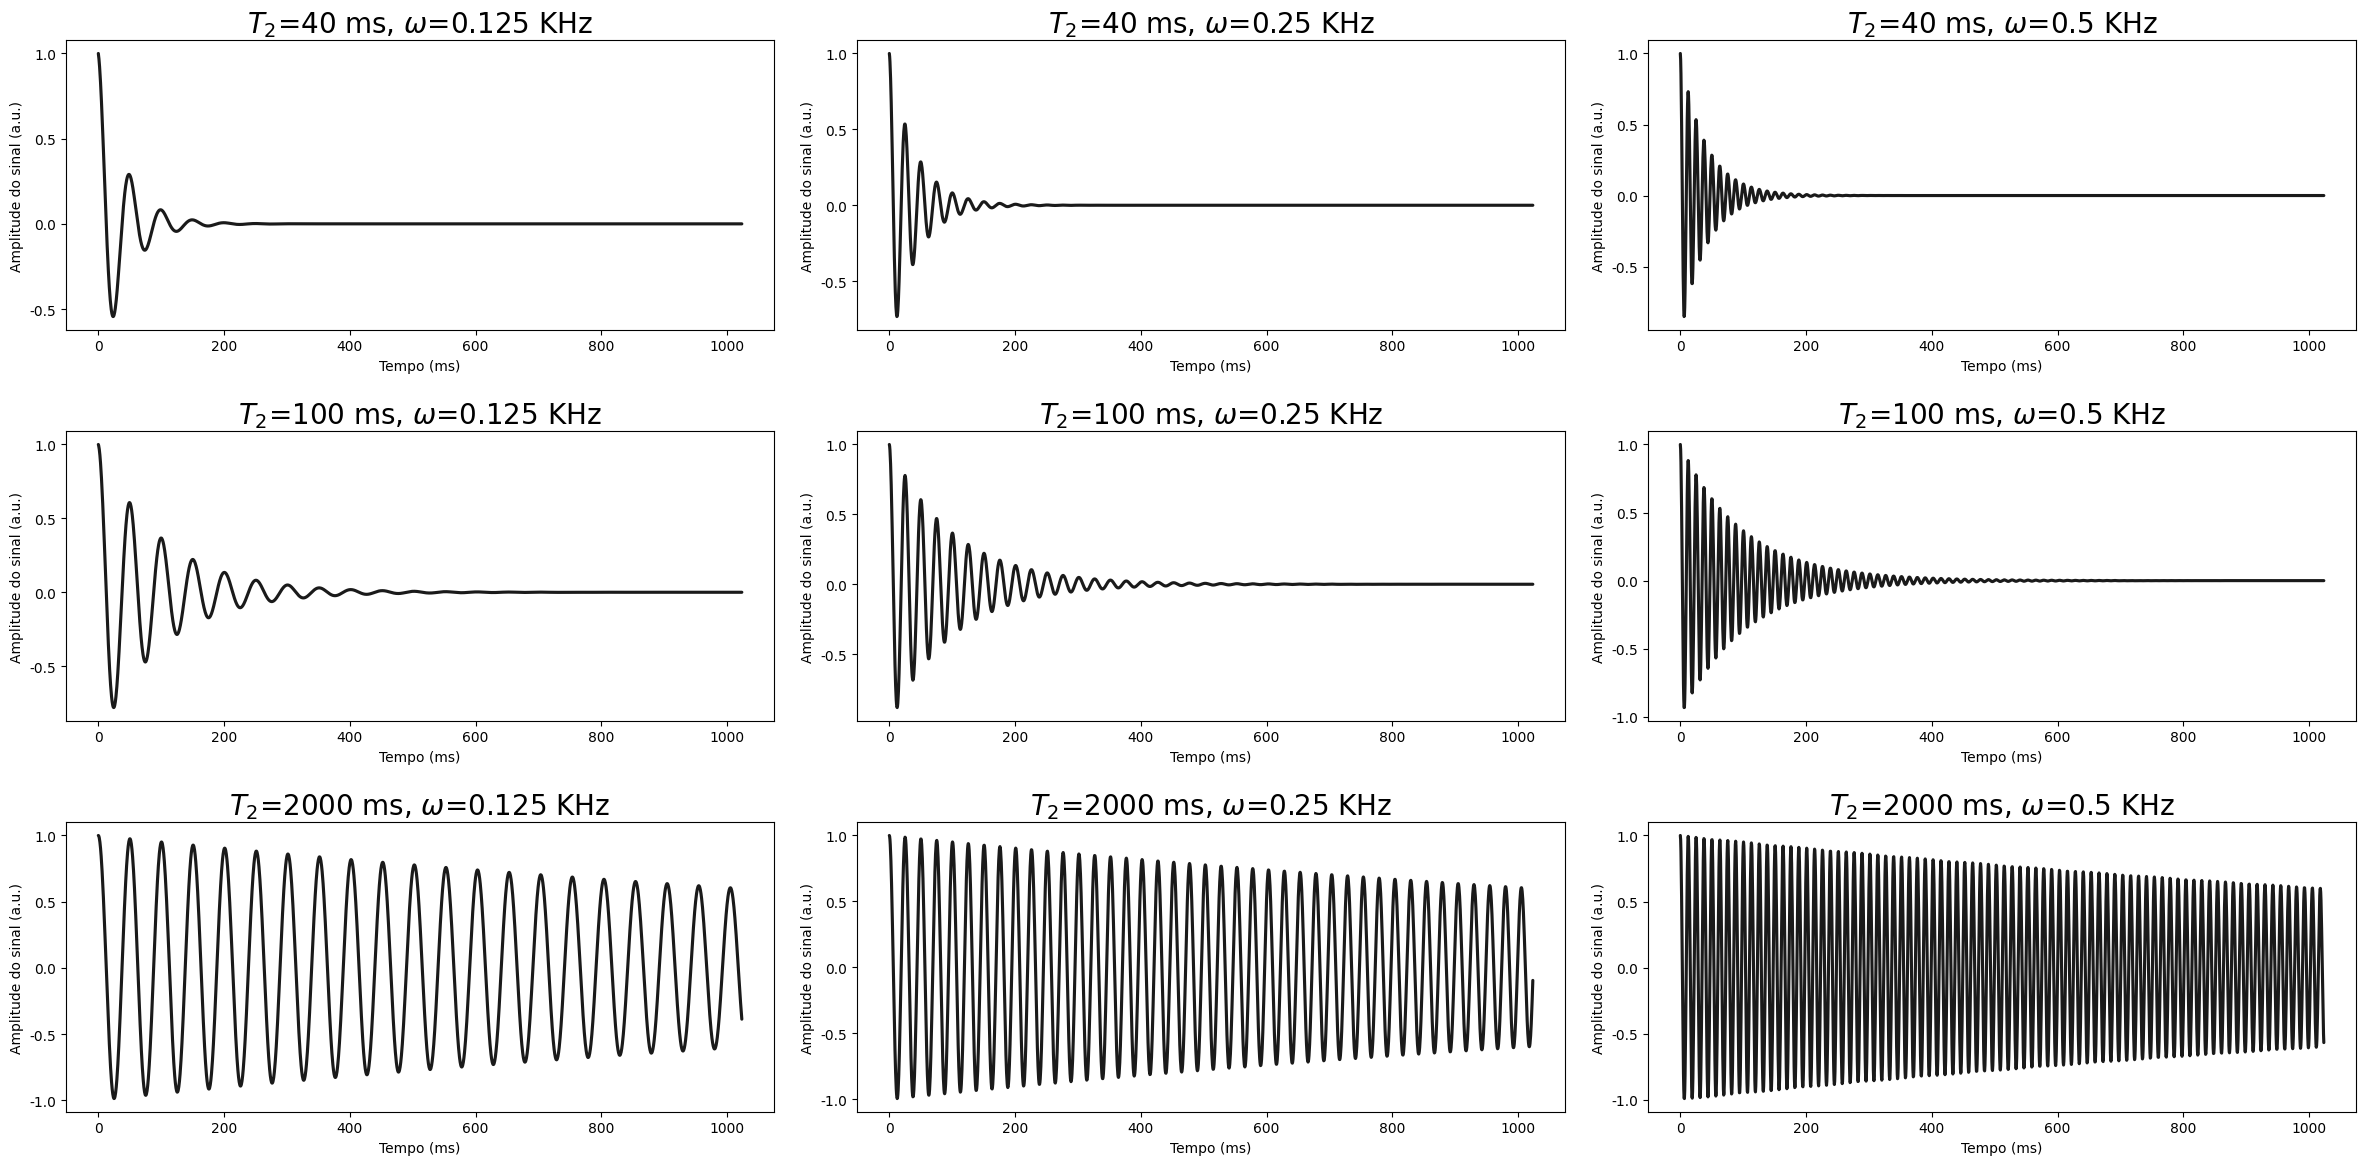

The script that saved this image:

#Author: Caio Oliveira
#Email: [email redacted]
"""
This code is to simulate a MRI signal and its noise.
It also plots a figure of how it looks like with different parameters.
"""
import numpy as np
import seaborn as sns
import matplotlib.pyplot as plt


def Simulate_Signal1D(size_array,delta_time,T2,freq):
    time=np.arange(0, size_array*delta_time, delta_time)
    signal_pure=(np.exp(-time/T2))*np.cos(freq*time)
    return signal_pure, time

def Add_Noise1D(signal_pure,mean,std_dev):
    size_array=len(signal_pure)
    noise=np.random.normal(mean,std_dev,size_array)
    signal_noise=signal_pure+noise
    return signal_noise



if __name__ == '__main__':
    delta_time_set=0.5
    T2_set=100
    freq_set=0.25 
    size_array_set=2048
    mean_set=0
    std_dev_set=0.01


    T2_list=[40,T2_set,2000]
    freq_list =[0.125, 0.25, 0.5]

    
    
    mean_list = [-1,mean_set,1]
    std_dev_list=[std_dev_set,0.1,0.5]


    #Plotando a simulação de sinal
    
    len_xfig,len_yfig=3,3
    
    f, axes = plt.subplots(len_yfig, len_xfig,figsize=(8*len_xfig,4*len_yfig))
    
    sns.set()
    sns.set_style('ticks')
    sns.set_context('talk')
    for i in range(3):
        for j in range(3):
    
            signal_pure,time=Simulate_Signal1D(size_array_set,delta_time_set,T2_list[i],freq_list[j])
            axes[i][j].plot(time,signal_pure, color='k')
            axes[i][j].set_ylabel('Amplitude do sinal (a.u.)')
            axes[i][j].set_xlabel('Tempo (ms)')
            axes[i][j].set_title('$T_2$={} ms, $\omega$={} KHz'.format(T2_list[i],freq_list[j]),fontsize=20)
    plt.tight_layout() 
    
    plt.savefig('freq.png')
    

    # # Plotando a simulação de ruído
    # len_xfig,len_yfig=3,3
    
    # f, axes = plt.subplots(len_yfig, len_xfig,figsize=(6*len_xfig,4*len_yfig))
    
    # sns.set()
    # sns.set_style('ticks')
    # sns.set_context('talk')
    # for i in range(3):
    #     for j in range(3):
    
    #         signal_pure,time=Simulate_Signal1D(size_array_set,delta_time_set,T2_set,freq_set)
    #         signal_noise = Add_Noise1D(signal_pure, mean_list[i],std_dev_list[j])
    #         axes[i][j].plot(time,signal_noise, color='k')
    #         axes[i][j].set_ylabel('Amplitude do sinal (a.u.)')
    #         axes[i][j].set_xlabel('Tempo (ms)')
    #         axes[i][j].set_title('$\mu$={} a.u. , $\sigma$={} a.u.'.format(mean_list[i],std_dev_list[j]))
    #         axes[i][j].set_ylim(-2.5,2.5)
    # plt.tight_layout()
    
    
    # plt.savefig('noise.svg')
    
plt.show() 


